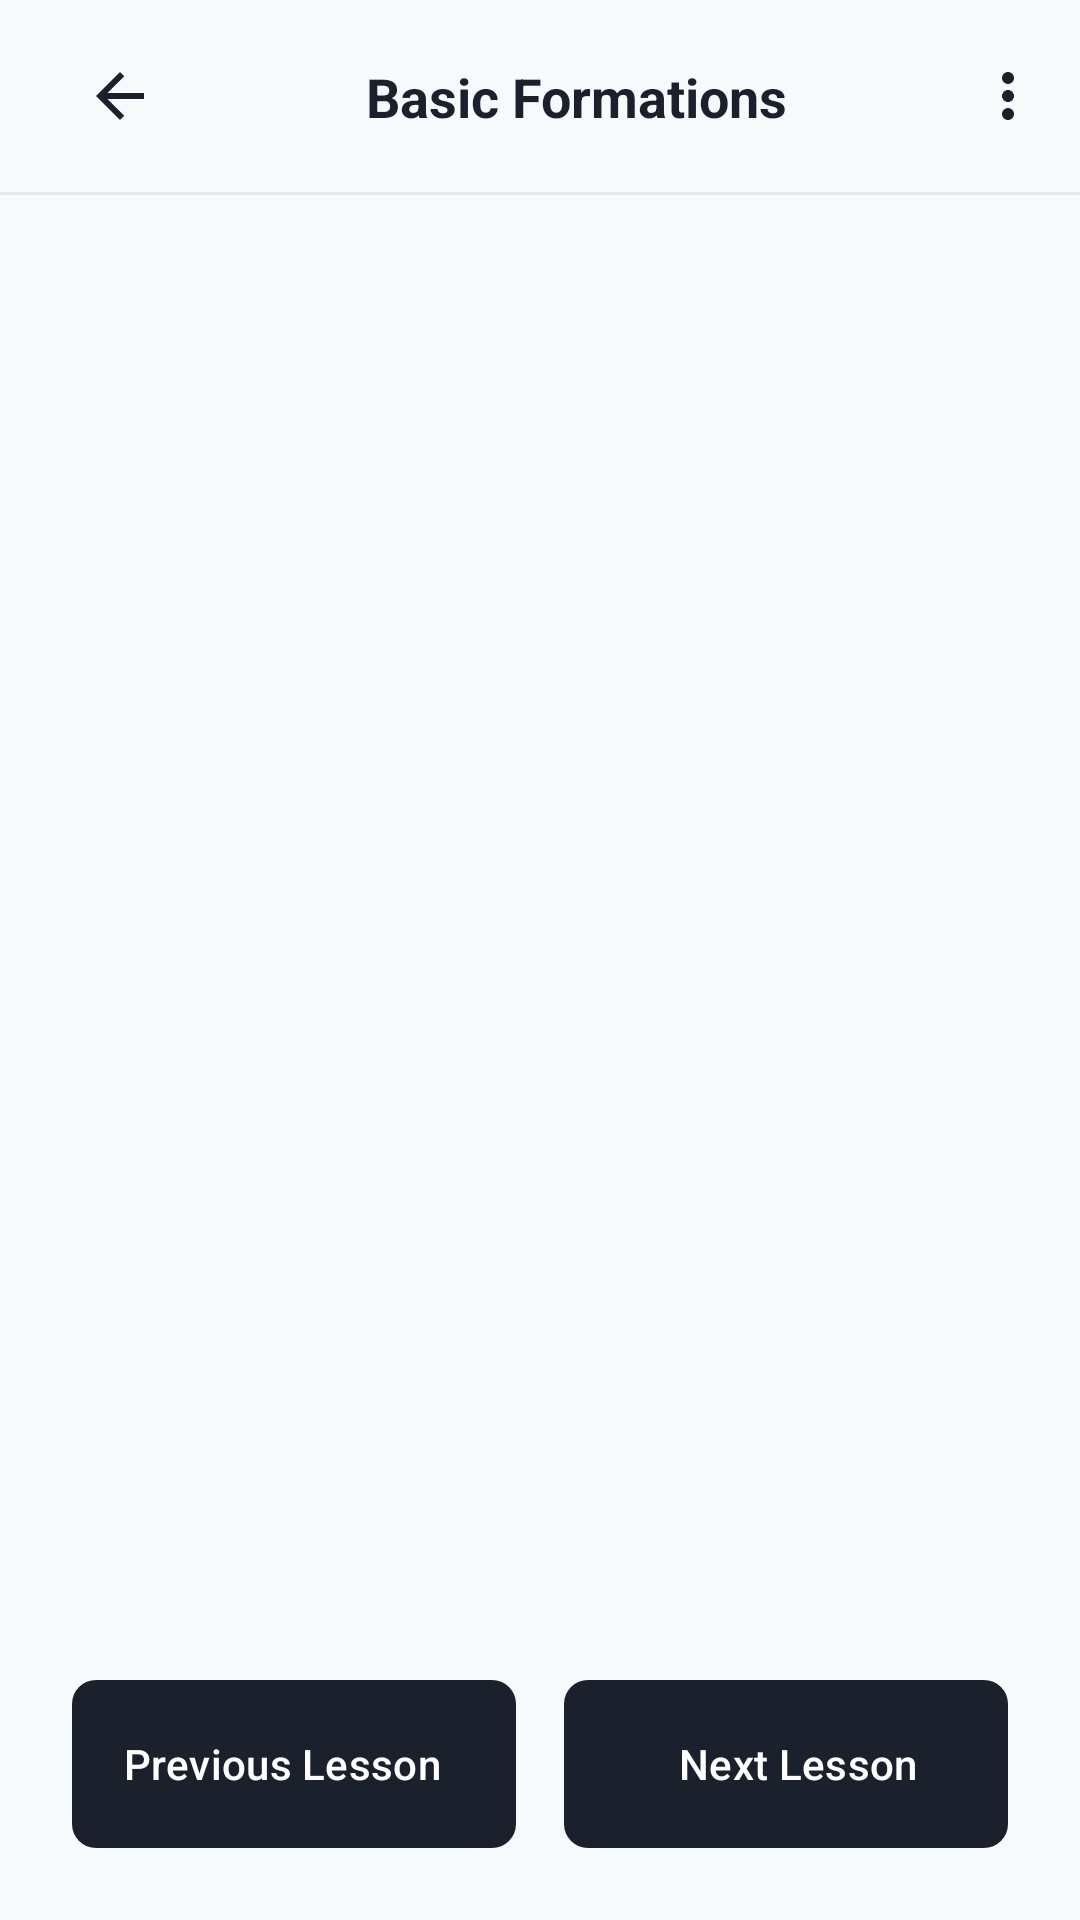

The Android layout XML behind this screen, and the referenced resources:
<!-- AndroidManifest.xml: application theme Theme.FirstDown -->
<!-- res/layout/fragment_lesson.xml -->
<?xml version="1.0" encoding="utf-8"?>
<androidx.constraintlayout.widget.ConstraintLayout
    xmlns:android="http://schemas.android.com/apk/res/android"
    xmlns:app="http://schemas.android.com/apk/res-auto"
    xmlns:tools="http://schemas.android.com/tools"
    android:layout_width="match_parent"
    android:layout_height="match_parent"
    android:background="@color/background">

    <androidx.appcompat.widget.Toolbar
        android:id="@+id/toolbar"
        android:layout_width="0dp"
        android:layout_height="?attr/actionBarSize"
        android:background="@color/background"
        android:elevation="0dp"
        app:layout_constraintEnd_toEndOf="parent"
        app:layout_constraintStart_toStartOf="parent"
        app:layout_constraintTop_toTopOf="parent">

        <androidx.constraintlayout.widget.ConstraintLayout
            android:layout_width="match_parent"
            android:layout_height="match_parent">

            <androidx.appcompat.widget.AppCompatImageButton
                android:id="@+id/btn_back"
                android:layout_width="48dp"
                android:layout_height="48dp"
                android:background="?attr/selectableItemBackgroundBorderless"
                android:contentDescription="Back"
                android:src="@drawable/ic_back"
                app:layout_constraintBottom_toBottomOf="parent"
                app:layout_constraintStart_toStartOf="parent"
                app:layout_constraintTop_toTopOf="parent" />

            <com.google.android.material.textview.MaterialTextView
                android:id="@+id/tv_lesson_title"
                android:layout_width="0dp"
                android:layout_height="wrap_content"
                android:layout_marginStart="@dimen/margin_small"
                android:ellipsize="end"
                android:maxLines="1"
                android:text="Basic Formations"
                android:textAlignment="center"
                android:textColor="@color/text_primary"
                android:textSize="@dimen/text_subtitle"
                android:textStyle="bold"
                app:layout_constraintBottom_toBottomOf="parent"
                app:layout_constraintEnd_toStartOf="@id/btn_menu"
                app:layout_constraintStart_toEndOf="@id/btn_back"
                app:layout_constraintTop_toTopOf="parent" />

            <androidx.appcompat.widget.AppCompatImageButton
                android:id="@+id/btn_menu"
                android:layout_width="48dp"
                android:layout_height="48dp"
                android:background="?attr/selectableItemBackgroundBorderless"
                android:contentDescription="Menu"
                android:src="@drawable/ic_menu"
                app:layout_constraintBottom_toBottomOf="parent"
                app:layout_constraintEnd_toEndOf="parent"
                app:layout_constraintTop_toTopOf="parent" />

        </androidx.constraintlayout.widget.ConstraintLayout>

    </androidx.appcompat.widget.Toolbar>

    <View
        android:id="@+id/divider"
        android:layout_width="0dp"
        android:layout_height="1dp"
        android:background="@color/progress_bg"
        app:layout_constraintEnd_toEndOf="parent"
        app:layout_constraintStart_toStartOf="parent"
        app:layout_constraintTop_toBottomOf="@id/toolbar" />

    <ScrollView
        android:layout_width="0dp"
        android:layout_height="0dp"
        android:layout_marginBottom="@dimen/margin_medium"
        app:layout_constraintBottom_toTopOf="@id/navigation_buttons"
        app:layout_constraintEnd_toEndOf="parent"
        app:layout_constraintStart_toStartOf="parent"
        app:layout_constraintTop_toBottomOf="@id/divider">

        <LinearLayout
            android:id="@+id/lesson_content_layout"
            android:layout_width="match_parent"
            android:layout_height="wrap_content"
            android:orientation="vertical"
            android:padding="@dimen/margin_large">
            
        </LinearLayout>

    </ScrollView>

    <LinearLayout
        android:id="@+id/navigation_buttons"
        android:layout_width="0dp"
        android:layout_height="wrap_content"
        android:layout_marginStart="@dimen/margin_large"
        android:layout_marginEnd="@dimen/margin_large"
        android:layout_marginBottom="@dimen/margin_large"
        android:orientation="horizontal"
        app:layout_constraintBottom_toBottomOf="parent"
        app:layout_constraintEnd_toEndOf="parent"
        app:layout_constraintStart_toStartOf="parent">

        <com.google.android.material.button.MaterialButton
            android:id="@+id/btn_previous"
            android:layout_width="0dp"
            android:layout_height="@dimen/button_height"
            android:layout_marginEnd="@dimen/margin_small"
            android:layout_weight="1"
            android:background="@drawable/bg_button_secondary"
            android:drawableStart="@drawable/ic_previous"
            android:drawablePadding="@dimen/margin_small"
            android:paddingStart="@dimen/margin_medium"
            android:text="Previous Lesson"
            android:textAllCaps="false"
            android:textColor="@color/white" />

        <com.google.android.material.button.MaterialButton
            android:id="@+id/btn_next"
            android:layout_width="0dp"
            android:layout_height="@dimen/button_height"
            android:layout_marginStart="@dimen/margin_small"
            android:layout_weight="1"
            android:background="@drawable/bg_button_primary"
            android:drawableEnd="@drawable/ic_next"
            android:drawablePadding="@dimen/margin_small"
            android:paddingEnd="@dimen/margin_medium"
            android:text="Next Lesson"
            android:textAllCaps="false"
            android:textColor="@color/white" />

    </LinearLayout>

</androidx.constraintlayout.widget.ConstraintLayout>
<!-- resources referenced by this layout -->
<resources>
  <color name="background">#F7FAFC</color>
  <color name="progress_bg">#E2E8F0</color>
  <color name="text_primary">#1A202C</color>
  <color name="white">#FFFFFFFF</color>
  <dimen name="button_height">56dp</dimen>
  <dimen name="margin_large">24dp</dimen>
  <dimen name="margin_medium">16dp</dimen>
  <dimen name="margin_small">8dp</dimen>
  <dimen name="text_subtitle">18sp</dimen>
  <!-- drawable bg_button_primary (drawable) -->
  <?xml version="1.0" encoding="utf-8"?>
  <shape xmlns:android="http://schemas.android.com/apk/res/android"
      android:shape="rectangle">
      <solid android:color="@color/button_primary" />
      <corners android:radius="@dimen/button_corner_radius" />
  </shape>
  <!-- drawable bg_button_secondary (drawable) -->
  <?xml version="1.0" encoding="utf-8"?>
  <shape xmlns:android="http://schemas.android.com/apk/res/android"
      android:shape="rectangle">
      <solid android:color="@color/button_secondary" />
      <corners android:radius="@dimen/button_corner_radius" />
  </shape>
  <!-- drawable ic_back (drawable) -->
  <vector xmlns:android="http://schemas.android.com/apk/res/android"
      android:width="24dp"
      android:height="24dp"
      android:viewportWidth="24"
      android:viewportHeight="24"
      android:tint="#1A202C">
      <path
          android:fillColor="@android:color/white"
          android:pathData="M20,11H7.83l5.59,-5.59L12,4l-8,8 8,8 1.41,-1.41L7.83,13H20v-2z"/>
  </vector>
  <!-- drawable ic_menu (drawable) -->
  <vector xmlns:android="http://schemas.android.com/apk/res/android"
      android:width="24dp"
      android:height="24dp"
      android:viewportWidth="24"
      android:viewportHeight="24"
      android:tint="#1A202C">
      <path
          android:fillColor="@android:color/white"
          android:pathData="M12,8c1.1,0 2,-0.9 2,-2s-0.9,-2 -2,-2 -2,0.9 -2,2 0.9,2 2,2zM12,10c-1.1,0 -2,0.9 -2,2s0.9,2 2,2 2,-0.9 2,-2 -0.9,-2 -2,-2zM12,16c-1.1,0 -2,0.9 -2,2s0.9,2 2,2 2,-0.9 2,-2 -0.9,-2 -2,-2z"/>
  </vector>
  <!-- drawable ic_previous (drawable) -->
  <vector xmlns:android="http://schemas.android.com/apk/res/android"
      android:width="24dp"
      android:height="24dp"
      android:viewportWidth="24"
      android:viewportHeight="24"
      android:tint="#1A202C">
      <path
          android:fillColor="@android:color/white"
          android:pathData="M15.41,7.41L14,6l-6,6 6,6 1.41,-1.41L10.83,12z"/>
  </vector>
  <style name="Theme.FirstDown" parent="Base.Theme.FirstDown" />
  <color name="button_primary">#1A202C</color>
  <dimen name="button_corner_radius">8dp</dimen>
  <color name="button_secondary">#E2E8F0</color>
  <style name="Base.Theme.FirstDown" parent="Theme.Material3.DayNight.NoActionBar">
          <item name="android:layoutDirection">ltr</item>
  
          
          <item name="colorPrimary">@color/primary</item>
          <item name="colorPrimaryVariant">@color/primary_light</item>
          <item name="colorAccent">@color/accent</item>
          <item name="android:statusBarColor">@color/primary</item>
          <item name="android:windowBackground">@color/background</item>
  
          
          <item name="android:textColorPrimary">@color/text_primary</item>
          <item name="android:textColorSecondary">@color/text_secondary</item>
  
          
          <item name="buttonStyle">@style/Widget.App.Button</item>
      </style>
  <color name="primary">#1A202C</color>
  <color name="primary_light">#2D3748</color>
  <color name="accent">#4299E1</color>
  <color name="text_secondary">#4A5568</color>
  <style name="Widget.App.Button" parent="Widget.MaterialComponents.Button">
          <item name="android:textAllCaps">false</item>
          <item name="android:textSize">16sp</item>
      </style>
</resources>
